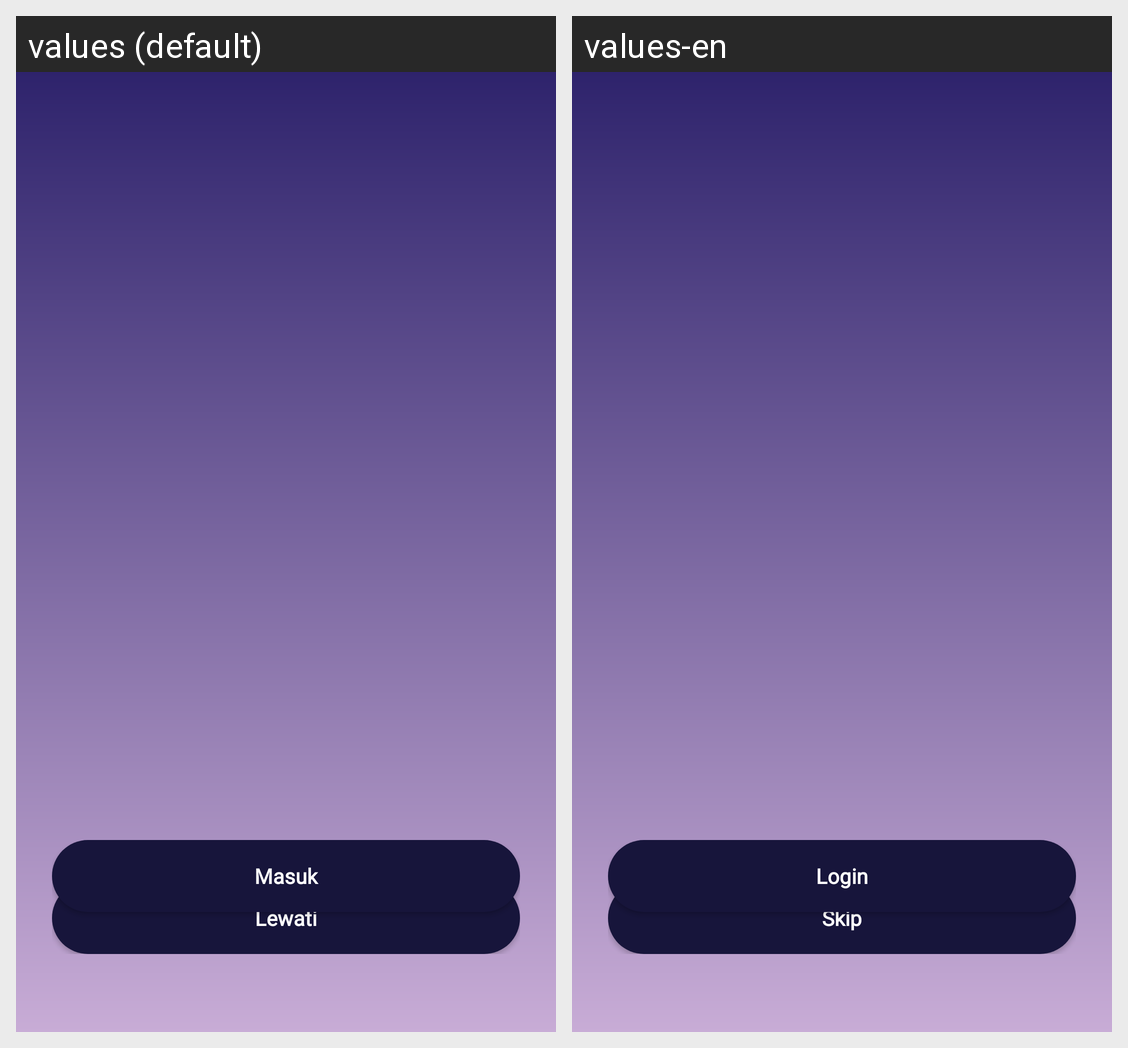

The same Android screen rendered under two of its app's locales, left to right. List the strings drawn on it with the default value and each locale's translation.
Android screen res/layout/activity_onboarding.xml rendered under 2 locales, left to right: values (default), values-en. Device: Nexus 5 (rendered at 1080×1920; each locale shown at half size, 540×960, under a caption strip naming it); theme Theme.TemanTidur.
Strings drawn on this screen, with the default value and each locale's value (text and hints the layout hard-codes, and strings that could not be matched under every locale, appear in the picture but are not listed):

skip
  values: Lewati
  values-en: Skip

login
  values: Masuk
  values-en: Login
